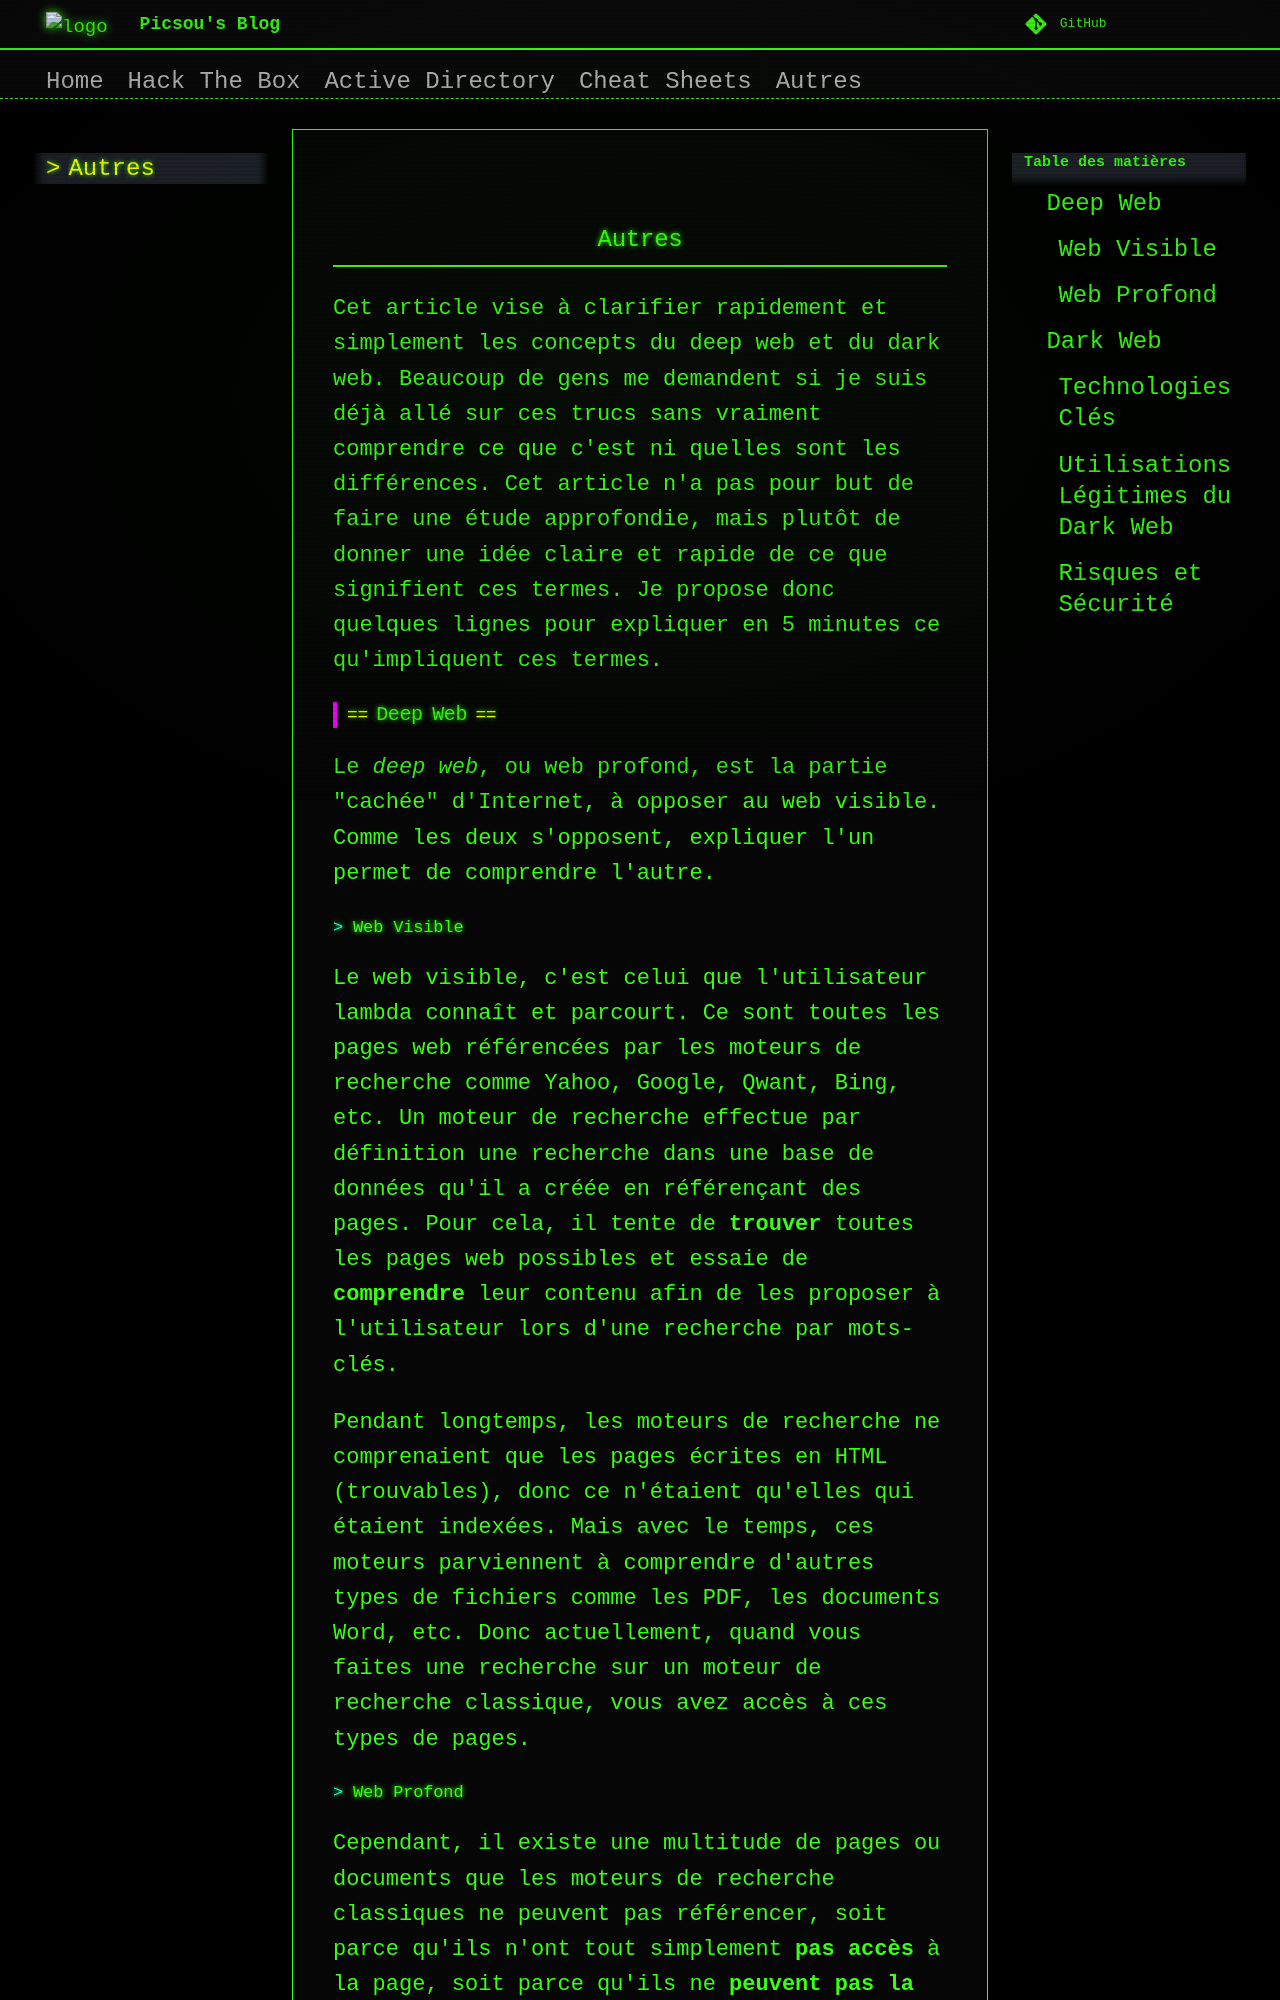

repository: Theocyg/Blog · page: Darknet/index.html · generator: mkdocs

Cet article vise à clarifier rapidement et simplement les concepts du deep web et du dark web. Beaucoup de gens me demandent si je suis déjà allé sur ces trucs sans vraiment comprendre ce que c'est ni quelles sont les différences. Cet article n'a pas pour but de faire une étude approfondie, mais plutôt de donner une idée claire et rapide de ce que signifient ces termes. Je propose donc quelques lignes pour expliquer en 5 minutes ce qu'impliquent ces termes.

## Deep Web

Le _deep web_, ou web profond, est la partie "cachée" d'Internet, à opposer au web visible. Comme les deux s'opposent, expliquer l'un permet de comprendre l'autre.

### Web Visible

Le web visible, c'est celui que l'utilisateur lambda connaît et parcourt. Ce sont toutes les pages web référencées par les moteurs de recherche comme Yahoo, Google, Qwant, Bing, etc. Un moteur de recherche effectue par définition une recherche dans une base de données qu'il a créée en référençant des pages. Pour cela, il tente de **trouver** toutes les pages web possibles et essaie de **comprendre** leur contenu afin de les proposer à l'utilisateur lors d'une recherche par mots-clés.

Pendant longtemps, les moteurs de recherche ne comprenaient que les pages écrites en HTML (trouvables), donc ce n'étaient qu'elles qui étaient indexées. Mais avec le temps, ces moteurs parviennent à comprendre d'autres types de fichiers comme les PDF, les documents Word, etc. Donc actuellement, quand vous faites une recherche sur un moteur de recherche classique, vous avez accès à ces types de pages.
